pico-8 play session: hold → + tap 🅾

[t = 6 s] hold → ~6s, tap 🅾 ~10×
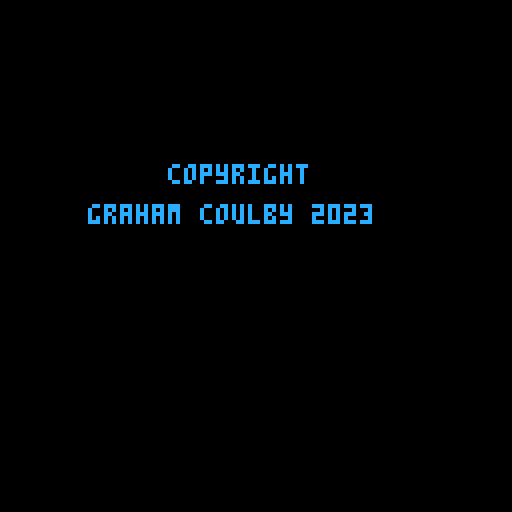

pico-8 cartridge
version 41
__lua__
DEBUG_ENABLE = false

--Just makes things easier to read
function ternary ( cond , T , F )
    if cond then return T else return F end
end

function debugLog( o, file, overwrite)
	if not DEBUG_ENABLE then return end
	if file == nil then
		file = "log"
	end
	if overwrite == nil then
		overwrite = false
	end
    printh(o, file, overwrite)
end

function debugToScreen (o, x, y)
	print(o, ternary(x ~= nil, x, 1), ternary(y ~= nil, y, 1), 7)
end

function dumpObject(o)
	if type(o) == 'table' then
	   local s = '{ '
	   for k,v in pairs(o) do
		  if type(k) ~= 'number' then k = '"'..k..'"' end
		  s = s .. '['..k..'] = ' .. dumpObject(v) .. ', '
	   end
	   return s .. '} '
	else
	   return tostr(o)
	end
end

tile = {}
tileHeight = 7
tileWidth = 5
started = false
in_menu = false
in_instructions = false
instructions_offset = 0
players = {[1] = { cards={}, gamescore=0, wins=0}, [2] = { cards={}, gamescore=0, wins=0}}
board = {}
currentPlayer = 1
lastWinner = 0
handSelectPos = 0
boardSelectPos = 0
selectingHand = true
showCursors = true
aiThinking = false
aicoroutine = nil
bestScore = -32768
bestBoardPos = -1
bestCardId = -1
cur_boardPos = -1
here = false
aiFlips = 0
aiCount = 0
overallScore = 0


INT_MIN = -32768

function printChar(char, x, y, color, bgColor)
    rectfill(x,y,x+4,y+6,bgColor)
    print(char,x+1,y+1,color)
end

function padWithLeadingZeroes(num, len)
    local str = tostr(num)
    while #str < len do
        str = "0"..str
    end
    return str
end

function ternary ( cond , T , F )
    if cond then return T else return F end
end

function debug ( o , x)
    print(o, ternary(x ~= nil, x, 1), 1, 7)
end


function delay ( len )
    local t0 = t()
    repeat
        -- wait
        printh("AI is thinking..." .. " " .. t() .. " " .. t0, "log")
    until t() - t0 > len
    -- while t() - t0 <= len do end
end


function wait(a) for i = 1,a do flip() end end

function startMusic(n)
    if(stat(57) == false) then
        music(n)
    end
end

function stopMusic()
    if(stat(57)== true) then
        music(-1)
    end
end
splashShown = false
splashStartTime = 0
splashPosition = -10


function updateSplash()
    cls()
    if splashPosition < 50 then
        splashPosition = splashPosition + 0.8
    end

    print("copyright", 42, splashPosition, 12)
    print("graham coulby 2023", 22, splashPosition + 10, 12)
    yield()
end 

function startSplash()
    splashStartTIme = t()
    sfx(63)
    
    repeat
        updateSplash()
    until t() - splashStartTime > 3.5
    splashShown = true
end
splashScreen = cocreate(startSplash)

globalXOffset = 1
function drawCard(location, position,  card, color, bgColor, yoffset, fillWhite)
    local x = 0
    local y = 0
    if(location == "HAND") then
        x = tileWidth + (position * 25) + globalXOffset
        y = tileHeight * 14
    elseif(location == "BOARD") then
        local offset = 6
        
        if(position < 3) then
            y = tileHeight
            x = (offset * tileWidth) + (position * 25) + globalXOffset
        elseif(position < 6) then
            y = tileHeight * 5
            x = (offset * tileWidth) + ((position - 3) * 25) + globalXOffset

        elseif(position < 9) then
            y = tileHeight * 9
            x = (offset * tileWidth) + ((position - 6) * 25) + globalXOffset
        end 

    end
    if(yoffset ~= nil) then
        y = y + yoffset
    end
    rectfill(x, y, x + (tileWidth * 3) - 1, y + (tileHeight*3) - 1, bgColor)
        
    if(card ~= nil) then
        printChar(card["values"][1], x+5, y, color, bgColor)
        printChar(card["values"][2], x, y+7, color, bgColor)
        printChar(card["values"][3], x+10, y+7, color, bgColor)
        printChar(card["values"][4], x+5, y+14, color, bgColor)
    else
        if fillWhite then
            rectfill(x, y, x + (tileWidth * 3) - 1, y + (tileHeight*3) - 1, 7)
        else
            rectfill(x, y, x + (tileWidth * 3) - 1, y + (tileHeight*3) - 1, 3)
            rect(x, y, x + (tileWidth * 3) - 1, y + (tileHeight*3) - 1, 7)
        end
    end
    
end

function drawBoard()
    map(0)
    for i = 0, 8 do
        drawCard("BOARD", i, nil, 0, 7)
    end
    for i = 0, 4 do
        drawCard("HAND", i, nil, 0, 7)
    end
    for i = 0, 25 do
        spr(0, i * 5, tileHeight * 13, 1, 1)
    end    
end


function drawPlayerCards()
    for i = 1, 5 do
        drawCard("HAND",i-1, players[1]["cards"][i], 7, 12)
    end
end

function drawBoardCards()
    for i = 1, 9 do
        drawCard("BOARD",i-1, board[i], 7, ternary(board[i] ~= nil and board[i]["player"] == 1, 12, 1))
    end
end


-- BOARD COMPONENTS
function drawScore(player)
    local x = 0
    local y = tileHeight * 6
    if(player == 1) then
        x = tileWidth + 2 + globalXOffset
    elseif(player == 2) then
        x = tileWidth * 21 + 2 + globalXOffset
    end
    spr(4 + player - 1, x-1, tileHeight * 5 )
    spr(4 + player - 1, x+7, tileHeight * 5 )
    spr(4 + player - 1, x-1, tileHeight * 7 )
    spr(4 + player - 1, x+7, tileHeight * 7 )
    print(padWithLeadingZeroes(players[player]["wins"], 3), x, y, 7)
end

function drawCardCount(player)
    local x = 0
    local y = tileHeight * 2
    if(player == 1) then
        x = tileWidth + 9 + globalXOffset
    elseif(player == 2) then
        x = tileWidth * 22 + 5 + globalXOffset 
    end
    print(players[player]["gamescore"], x-7,y)
    spr(1, x-1, tileHeight * 2 )
end

function drawPlayerMarker(player)
    local x = 0
    local y = tileHeight * 2
    if(player == 1) then
        x = tileWidth + 9 + globalXOffset
    elseif(player == 2) then
        x = tileWidth * 22 + 4 + globalXOffset
    end
    
    spr(6, x-9, tileHeight * 3 )
    spr(7, x-2, tileHeight * 3 )
end

function drawHandSelectPos()
    local s = 3
    if not selectingHand or currentPlayer == 2 then 
        s = 2
    end
        local x = tileWidth + (handSelectPos * 25)  + globalXOffset
        local y = tileHeight * 17
        spr(s, x, y)
        spr(s, x + tileWidth, y)
        spr(s, x + (tileWidth*2), y)
end

function drawBoardSelectPos()
    local s = 3
    if selectingHand then 
        s = 2
    end
    local offset = 6
    local x = 0
    local y = 0

    if(boardSelectPos < 3) then
        x = (offset * tileWidth) + (boardSelectPos * 25) + globalXOffset           
        y = tileHeight * 4
    elseif(boardSelectPos < 6) then
        x = (offset * tileWidth) + ((boardSelectPos - 3) * 25) + globalXOffset
        y = tileHeight * 8

    elseif(boardSelectPos < 9) then
        x = (offset * tileWidth) + ((boardSelectPos - 6) * 25) + globalXOffset
        y = tileHeight * 12
    end 

    spr(s, x, y)
    spr(s, x + tileWidth, y)
    spr(s, x + (tileWidth*2), y)
end

function drawCursors()
    if showCursors then
        drawHandSelectPos()
        drawBoardSelectPos()
    end
end

function drawWinStatus()
    if(players[1]["gamescore"] > players[2]["gamescore"]) then
        players[1]["wins"] = players[1]["wins"] + 1
        print("You", tileWidth + 2, tileHeight * 9, 7 )
        print("WIN", tileWidth + 2, tileHeight * 10, 7 )
    else
        players[2]["wins"] = players[2]["wins"] + 1
        print("AI", tileWidth * 21+4, tileHeight * 9, 7 )
        print("WINS", tileWidth * 21, tileHeight * 10, 7 )
    end
end

function drawOverallScore()
    print ("score: " .. overallScore, 1, 1, 7)
    print ("hi-score:" .. dget(0), 56, 1, 7)
end

function drawGame()
    -- map(0,0)

    drawBoard()
    drawScore(1)
    drawScore(2)
    drawOverallScore() 
    drawCardCount(1)
    drawCardCount(2)
    drawCursors()
    drawPlayerMarker(currentPlayer)
    drawPlayerCards()
    drawBoardCards()
end
function populateCards(table, player, count, empty)
    for i=1, count do
        table[i] = nil
        if empty ~= true then
            table[i] = {player=player, values = {}}
            for j=1, 4 do
                table[i]["values"][j] = flr(rnd(9)) + 1
            end
        end
    end
end

function isGameOver()
    emptyTiles = 9
    for i=1, 9 do
        if board[i] ~= nil then
            emptyTiles -= 1
        end
    end
    return emptyTiles == 0
end

function newGame()
    for player = 1, 2 do
        populateCards(players[player]["cards"], player, 5)
    end
    populateCards(board, 1, 9, true)

    currentPlayer = ternary(lastWinner == 0, flr(rnd(2) + 1), lastWinner)
    
    if DEBUG_ENABLE then
        currentPlayer = 1
    end
    showCursors = ternary(currentPlayer == 1, true, false)
end

function countPlayerCards(player)
    local playerCards = 0
    for i=1, 9 do
        if board[i] ~= nil then
            if board[i]["player"] == player then
                playerCards += 1
            end    
        end
    end
    return playerCards
end

function countCards()
    players[1]["gamescore"] = countPlayerCards(1)
    players[2]["gamescore"] = countPlayerCards(2)
end

function calculateScore()
    overallScore = players[1]["wins"] - players[2]["wins"]
    if overallScore > dget(0) then
        dset(0, overallScore)
    end
end

function changePlayers()
    currentPlayer = ternary(currentPlayer == 1, 2, 1)
    selectingHand = true
    handSelectPos = 0
    boardSelectPos = 0
    showCursors = ternary(currentPlayer == 1, true, false)
end


function placeCard(player, boardPos, cardId)
    debugLog("placing card at pos " .. boardPos, "log")
    if board[boardPos] == nil then
        debugLog("card being placed at pos " .. boardPos, "log")
        board[boardPos] = players[player]["cards"][cardId]
        players[player]["cards"][cardId] = nil
        flipAdjacentCardsIfEqualOrGreater(boardPos, true);
        changePlayers()
        debugLog("------------------", "log")
    end
end

function resetBoardState(initialBoardState)
    board = initialBoardState
end

function isEqualOrHigherThanAdjacentCard(challengerPos, challengedPos, challengerValId, challengedValId, forceGreaterThan)
    if board[challengedPos] == nil then return false end
    if board[challengerPos]["player"] == board[challengedPos]["player"] then return false end
    if forceGreaterThan then
        debugLog("!> challenger " .. challengerPos .. ":" .. challengerValId .. " vs " .. challengedPos .. ":" .. challengedValId .. " | " .. board[challengerPos]["values"][challengerValId] .. " > " .. board[challengedPos]["values"][challengedValId], "log")
        return board[challengerPos]["values"][challengerValId] > board[challengedPos]["values"][challengedValId]
    else
        debugLog(">= challenger " .. challengerPos .. ":" .. challengerValId .. " vs " .. challengedPos .. ":" .. challengedValId .. " | " .. board[challengerPos]["values"][challengerValId] .. " >= " .. board[challengedPos]["values"][challengedValId], "log")
        return board[challengerPos]["values"][challengerValId] >= board[challengedPos]["values"][challengedValId]
    end
end

function flipAdjacentCardsIfEqualOrGreater(boardPos, cascade)
    local checkUp = boardPos >= 4
    local checkDown = boardPos < 7
    local checkLeft = not ((boardPos-1) % 3 == 0)
    local checkRight = not ((boardPos ) % 3 == 0)
    local newBoardPos = boardPos
    if checkUp and isEqualOrHigherThanAdjacentCard(boardPos, boardPos-3, 1, 4, not cascade) then
        board[boardPos-3]["player"] = board[boardPos]["player"]
        if cascade then
            flipAdjacentCardsIfEqualOrGreater(boardPos-3, false)
        end
        debugLog("flip card ".. boardPos - 3 .. ": " .. boardPos .. ternary(cascade, " >= ", " == ") .. boardPos - 3, "log")
    end
    if checkDown and isEqualOrHigherThanAdjacentCard(boardPos, boardPos+3, 4, 1, not cascade) then
        board[boardPos+3]["player"] = board[boardPos]["player"]
        if cascade then
            flipAdjacentCardsIfEqualOrGreater(boardPos+3, false)
        end
        debugLog("flip card ".. boardPos + 3 .. ": " .. boardPos .. ternary(cascade, " >= ", " == ") .. boardPos + 3, "log")
        
    end
     
    if checkLeft and isEqualOrHigherThanAdjacentCard(boardPos, boardPos-1, 2, 3, not cascade) then
        board[boardPos-1]["player"] = board[boardPos]["player"]
        if cascade then
            flipAdjacentCardsIfEqualOrGreater(boardPos-1, false)
        end
        debugLog("flip card ".. boardPos - 1 .. ": " .. boardPos .. ternary(cascade, " >= ", " == ") .. boardPos - 1, "log")        
    end
    if checkRight and isEqualOrHigherThanAdjacentCard(boardPos, boardPos+1, 3, 2, not cascade) then
        board[boardPos+1]["player"] = board[boardPos]["player"]
        if cascade then
            flipAdjacentCardsIfEqualOrGreater(boardPos+1, false)
        end
        debugLog("flip card ".. boardPos + 1 .. ": " .. boardPos .. ternary(cascade, " >= ", " == ") .. boardPos + 1, "log")
    end
end

function isAIValueEqualOrHigherThanAdjacentCard(challengedPos, challengedValId, challengerVal, forceGreaterThan)
    if board[challengedPos] == nil then return false end
    if board[challengedPos]["player"] == 2 then return false end
    if forceGreaterThan then
        return challengerVal > board[challengedPos]["values"][challengedValId]
    else
        return challengerVal >= board[challengedPos]["values"][challengedValId]
    end
end


function checkAIFlips(boardPos, cardId, cascade)
    local checkUp = boardPos >= 4
    local checkDown = boardPos < 7
    local checkLeft = not ((boardPos-1) % 3 == 0)
    local checkRight = not ((boardPos ) % 3 == 0)
    local card = players[2]["cards"][cardId]["values"]

    if checkUp and isAIValueEqualOrHigherThanAdjacentCard(boardPos-3, 4, card[1], not cascade) then
        aiFlips += 1
        if cascade then
            checkAIFlips(boardPos-3, cardId, false)
        end
    end
    if checkDown and isAIValueEqualOrHigherThanAdjacentCard(boardPos+3, 1, card[4], not cascade) then
        aiFlips += 1
        if cascade then
            checkAIFlips(boardPos-3, cardId, false)
        end
    end
    if checkLeft and isAIValueEqualOrHigherThanAdjacentCard(boardPos-3, 3, card[2], not cascade) then
        aiFlips += 1
        if cascade then
            checkAIFlips(boardPos-1, cardId, false)
        end
    end
    if checkRight and isAIValueEqualOrHigherThanAdjacentCard(boardPos-3, 2, card[3], not cascade) then
        aiFlips += 1
        if cascade then
            checkAIFlips(boardPos+1, cardId, false)
        end
    end
end

function getAIScore2(cardId, boardPos)
    --    Scoring:
    --    +50: for each card taken ✔
    --    -1: for each value shielded eg: 9 = -9
    --    +1: for each value exposed eg: 9 = +9
    local score = 0
    aiFlips = 0
    local card = players[2]["cards"][cardId]["values"]

    checkAIFlips(boardPos, cardId, true)
    score += aiFlips * 50
    local checkUp = boardPos >= 4
    local checkDown = boardPos < 7
    local checkLeft = not ((boardPos - 1) % 3 == 0)
    local checkRight = not ((boardPos ) % 3 == 0)
    

    if checkUp then
        score += ternary(board[boardPos - 3] == nil, card[1], (card[1] * -1))
    elseif checkDown then
        score += ternary(board[boardPos + 3] == nil, card[4], (card[4] * -1))
    elseif checkLeft then
        score += ternary(board[boardPos - 1] == nil, card[2], (card[2] * -1))
    elseif checkRight then
        score += ternary(board[boardPos + 1] == nil, card[3], (card[3] * -1))
    end

    return score
end

function AI()
    bestScore = INT_MIN
    bestBoardPos = -1
    bestCardId = -1

    for cardId=1,5 do
        if players[2]["cards"][cardId] ~= nil then 
            for boardPos = 1, 9 do
                if board[boardPos] == nil then
                    local score = getAIScore2(cardId, boardPos)
                    
                    if score > bestScore then 
                        bestScore = score
                        bestBoardPos = boardPos
                        bestCardId = cardId
                    end
                end
            end
        end
    end
    debugLog("bestScore: " .. bestScore .. " | bestBoardPos: " .. bestBoardPos .. " | bestCardId: " .. bestCardId, "log")
    if bestBoardPos >= 1 and bestCardId >= 1 then
        placeCard(2, bestBoardPos, bestCardId)
    end
    
end

function takeAITurn()
    if not aiThinking then
        aiThinking = true
        wait(rnd(40)+10)
        AI();
        aiThinking = false
    end
end
function drawMenu()
    cls()

    --print the title in the centre of the screen
    print("domination", 43, 7, 12)
    spr(4, 8, 7)
    spr(5, 15, 7)
    spr(5, tileWidth * 21 + 3, 7)
    spr(4, tileWidth * 21 + 3 + 7, 7)
    for i = 0, 8 do
        drawCard("BOARD", i, nil, 0, 7, 12, true)
    end

    printChar(2, (6 * tileWidth) + (1 * 25) + 6, tileHeight + 19, 0, 7)
    printChar(7, (6 * tileWidth) + (1 * 25) + 6, tileHeight + 75, 0, 7)
    printChar(3, (6 * tileWidth) + (0 * 25) + 6, tileHeight + 47, 0, 7)
    printChar(5, (6 * tileWidth) + (2 * 25) + 6, tileHeight + 47, 0, 7)
    print("press 🅾️ to start", 29, 102, 12)
    print("press ❎ for instructions", 13, 116, 12)
end

function drawInstructions()
    cls()
    
    print("instructions (press ❎ to exit)", 1, 1 + instructions_offset, 12)
    print("-------------------------------", 1, 9 + instructions_offset, 12)

    print("the goal of the game is to", 1, 17 + instructions_offset, 12)
    print("have the most cards", 1, 25 + instructions_offset, 12)
    
    print("you play a card by moving the", 1, 41 + instructions_offset, 12)
    print("cursor in your hand with ⬅️➡️", 1, 49 + instructions_offset, 12)
    print("and pressing 🅾️ to select a card", 1, 57 + instructions_offset, 12)

    print("select an available slot on the", 1, 73 + instructions_offset, 12)
    print("board and press 🅾️ to play it", 1, 81 + instructions_offset, 12)

    print("cards can be won by placing your", 1, 97 + instructions_offset, 12)
    print("card adjacent to an opponent's", 1, 105 + instructions_offset, 12)
    print("card", 1, 113 + instructions_offset, 12)
  
    print("when the values on your card are", 1, 129 + instructions_offset, 12)
    print("are > or = to adjacent values on", 1, 137 + instructions_offset, 12)
    print("your opponent's card, you win", 1, 145 + instructions_offset, 12)
    print("their card", 1, 153 + instructions_offset, 12)

    print("this effect can cascade when you", 1, 169 + instructions_offset, 12)
    print("win a card! When a card is won", 1, 177 + instructions_offset, 12)
    print("adjacencies are then evaluated", 1, 185 + instructions_offset, 12)
    print("accordingly, for the newly", 1, 193 + instructions_offset, 12)
    print("aquired card. however, this", 1, 201 + instructions_offset, 12)
    print("cascade can only happen once and", 1, 209 + instructions_offset, 12)
    print("only if the values on your new", 1, 217 + instructions_offset, 12)
    print("card are > the adjacent vales on", 1, 225 + instructions_offset, 12)
    print("the next layer of opponent cards", 1, 233 + instructions_offset, 12)
    
    print("you win the round by having the", 1, 249 + instructions_offset, 12)
    print("most cards when the last card", 1, 257 + instructions_offset, 12)
    print("is played. enjoy!", 1, 265 + instructions_offset, 12)

    print("press ❎ to exit", 1, 281 + instructions_offset, 12)

    
    rectfill(108,119,127,127,2)
    if instructions_offset < 0 then
        print("⬆️", 110, 121, 7)
    end
    if instructions_offset > -170 then
        print("⬇️", 119, 121, 7)
    end
end

function _init()
    -- debugLog("----------------------------------------------------------", "log", true)
end

function _update()
    if(splashShown) then
        startMusic(8)
    end
    if in_menu and not in_instructions then
        if btnp(4) then
            sfx(59)
            in_menu = false
            newGame()
            
            started = true
        elseif btnp(5) then
            sfx(61)
            instructions_offset = 0
            in_instructions = true
        end
    elseif in_instructions then
        if btnp(0) then
            sfx(61)
            instructions_offset = 0  
        elseif btnp(1) then
            sfx(61)
            instructions_offset = -170  
        elseif btnp(2) then
            sfx(61)
            instructions_offset = instructions_offset + 10
            if instructions_offset > 0 then
                instructions_offset = 0
            end
        elseif btnp(3) then
            sfx(61)
            instructions_offset = instructions_offset - 10
            if instructions_offset <= -170 then
                instructions_offset = -170
            end
        elseif btnp(5) then
            sfx(61)
            in_instructions = false
        end
    elseif currentPlayer == 1 then
        if selectingHand then
            if btnp(0) then
                sfx(61)
                handSelectPos = handSelectPos - 1
                if handSelectPos < 0 then
                    handSelectPos = 4
                end
            elseif btnp(1) then
                sfx(61)
                handSelectPos = handSelectPos + 1
                if handSelectPos > 4 then
                    handSelectPos = 0
                end
            elseif btnp(4) then
                if players[1]["cards"][handSelectPos+1] ~= nil then
                    sfx(62)
                    selectingHand = false
                    boardSelectPos = 0
                else
                    sfx(56)
                end
                
            end
        else
            if btnp(0) then
                sfx(61)
                boardSelectPos = boardSelectPos - 1
                if boardSelectPos < 0 then
                    boardSelectPos = 8
                end
            elseif btnp(1) then
                sfx(61)
                boardSelectPos = boardSelectPos + 1
                if boardSelectPos > 8 then
                    boardSelectPos = 0
                end
            elseif btnp(2) then
                sfx(61)
                if boardSelectPos < 3 then
                    boardSelectPos = boardSelectPos + 6
                else
                    boardSelectPos = boardSelectPos - 3
                end
            elseif btnp(3) then
                sfx(61)
                if boardSelectPos >= 6 then
                    boardSelectPos = boardSelectPos - 6
                else
                    boardSelectPos = boardSelectPos + 3
                end
            elseif btnp(4) then
                if board[boardSelectPos+1] == nil then
                    sfx(60)
                    placeCard(1, boardSelectPos+1, handSelectPos+1)
                else
                    sfx(56)
                end
            elseif btnp(5) then
                sfx(60)
                selectingHand = true
                handSelectPos = 0
            end
            
        end
    elseif currentPlayer == 2 then
        takeAITurn()
    end
end



function _draw()    
    cls()
    
    if(started) then
        countCards();
        drawGame()
        calculateScore();
        if isGameOver() then
            if(players[1]["gamescore"] > players[2]["gamescore"]) then
                sfx(58)
            else
                sfx(57)
            end
            drawWinStatus()
            wait(60)
            newGame()
        end        
    else
        if DEBUG_ENABLE then
            -- started = true
            -- newGame()
            in_menu = true
            if(in_instructions) then
                drawInstructions()
            else
                drawMenu()
            end
        else
            coresume(splashScreen)
            if costatus(splashScreen) == "dead" then
                in_menu = true
                if(in_instructions) then
                    drawInstructions()
                else
                    drawMenu()
                end
            end
        end
    end
end
__gfx__
000000001111100000000000000000000c7c00000171000000000000000000003333333300000000000000000000000000000000000000000000000000000000
ccccc0001757100055555000aaaaa0007ccc700071117000cccccccccccccccc3333333300000000000000000000000000000000000000000000000000000000
11111000157510006666600077777000ccccc00011111000dddddddddddddddd3333333300000000000000000000000000000000000000000000000000000000
000000001757100011111000999990007ccc70007111700011111111111111113333333300000000000000000000000000000000000000000000000000000000
000000001111100000000000000000000c7c00000171000000000000000000003333333300000000000000000000000000000000000000000000000000000000
000000000000000000000000000000000000000000000000000a00000000a0003333333300000000000000000000000000000000000000000000000000000000
0000000000000000000000000000000000000000000000000099a00000099a003333333300000000000000000000000000000000000000000000000000000000
00000000000000000000000000000000000000000000000009999a00009999a03333333300000000000000000000000000000000000000000000000000000000
__map__
0808080808080808080808080808080808080808080808000000000000000000000000000000000000000000000000000000000000000000000000000000000000000000000000000000000000000000000000000000000000000000000000000000000000000000000000000000000000000000000000000000000000000000
0808080808080808080808080808080808080808080808000000000000000000000000000000000000000000000000000000000000000000000000000000000000000000000000000000000000000000000000000000000000000000000000000000000000000000000000000000000000000000000000000000000000000000
0808080808080808080808080808080808080808080808000000000000000000000000000000000000000000000000000000000000000000000000000000000000000000000000000000000000000000000000000000000000000000000000000000000000000000000000000000000000000000000000000000000000000000
0808080808080808080808080808080808080808080808000000000000000000000000000000000000000000000000000000000000000000000000000000000000000000000000000000000000000000000000000000000000000000000000000000000000000000000000000000000000000000000000000000000000000000
0808080808080808080808080808080808080808080808000000000000000000000000000000000000000000000000000000000000000000000000000000000000000000000000000000000000000000000000000000000000000000000000000000000000000000000000000000000000000000000000000000000000000000
0808080808080808080808080808080808080808080808000000000000000000000000000000000000000000000000000000000000000000000000000000000000000000000000000000000000000000000000000000000000000000000000000000000000000000000000000000000000000000000000000000000000000000
0808080808080808080808080808080808080808080808000000000000000000000000000000000000000000000000000000000000000000000000000000000000000000000000000000000000000000000000000000000000000000000000000000000000000000000000000000000000000000000000000000000000000000
0808080808080808080808080808080808080808080808000000000000000000000000000000000000000000000000000000000000000000000000000000000000000000000000000000000000000000000000000000000000000000000000000000000000000000000000000000000000000000000000000000000000000000
0808080808080808080808080808080808080808080808000000000000000000000000000000000000000000000000000000000000000000000000000000000000000000000000000000000000000000000000000000000000000000000000000000000000000000000000000000000000000000000000000000000000000000
0808080808080808080808080808080808080808080808000000000000000000000000000000000000000000000000000000000000000000000000000000000000000000000000000000000000000000000000000000000000000000000000000000000000000000000000000000000000000000000000000000000000000000
0808080808080808080808080808080808080808080808000000000000000000000000000000000000000000000000000000000000000000000000000000000000000000000000000000000000000000000000000000000000000000000000000000000000000000000000000000000000000000000000000000000000000000
0808080808080808080808080808080808080808080808000000000000000000000000000000000000000000000000000000000000000000000000000000000000000000000000000000000000000000000000000000000000000000000000000000000000000000000000000000000000000000000000000000000000000000
0808080808080808080808080808080808080808080808000000000000000000000000000000000000000000000000000000000000000000000000000000000000000000000000000000000000000000000000000000000000000000000000000000000000000000000000000000000000000000000000000000000000000000
0808080808080808080808080808080808080808080808000000000000000000000000000000000000000000000000000000000000000000000000000000000000000000000000000000000000000000000000000000000000000000000000000000000000000000000000000000000000000000000000000000000000000000
0808080808080808080808080808080808080808080808000000000000000000000000000000000000000000000000000000000000000000000000000000000000000000000000000000000000000000000000000000000000000000000000000000000000000000000000000000000000000000000000000000000000000000
0808080808080808080808080808080808080808080808000000000000000000000000000000000000000000000000000000000000000000000000000000000000000000000000000000000000000000000000000000000000000000000000000000000000000000000000000000000000000000000000000000000000000000
0808080808080808080808080808080808080808080808000000000000000000000000000000000000000000000000000000000000000000000000000000000000000000000000000000000000000000000000000000000000000000000000000000000000000000000000000000000000000000000000000000000000000000
0808080808080808080808080808080808080808080808000000000000000000000000000000000000000000000000000000000000000000000000000000000000000000000000000000000000000000000000000000000000000000000000000000000000000000000000000000000000000000000000000000000000000000
0808080808080808080808080808080808080808080808000000000000000000000000000000000000000000000000000000000000000000000000000000000000000000000000000000000000000000000000000000000000000000000000000000000000000000000000000000000000000000000000000000000000000000
0808080808080808080808080808080808080808080808000000000000000000000000000000000000000000000000000000000000000000000000000000000000000000000000000000000000000000000000000000000000000000000000000000000000000000000000000000000000000000000000000000000000000000
0808080808080808080808080808080808080808080808000000000000000000000000000000000000000000000000000000000000000000000000000000000000000000000000000000000000000000000000000000000000000000000000000000000000000000000000000000000000000000000000000000000000000000
